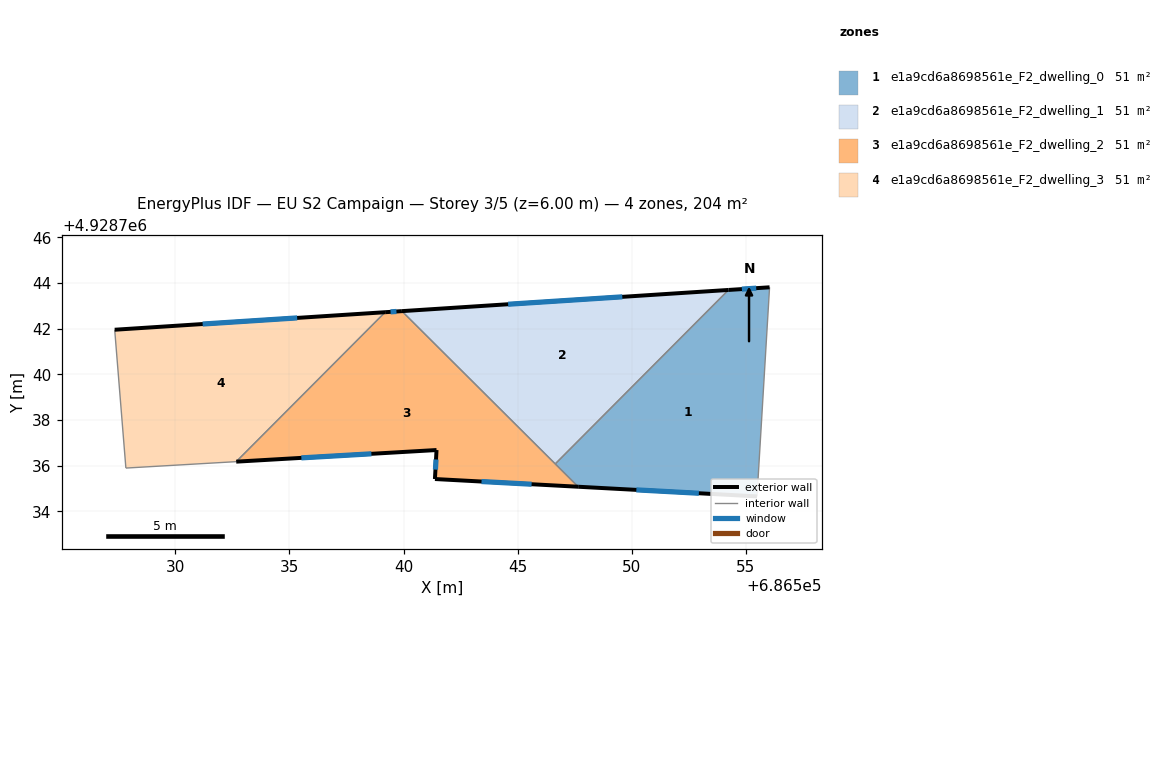
=== STOREY PLAN SPEC (per zone: floor XY polygon, exterior-wall plan segments, windows/doors) ===
zone 1: e1a9cd6a8698561e_F2_dwelling_0  (51.0 m²)
  floor: (686556.03, 4928743.82) (686555.48, 4928734.66) (686547.65, 4928735.08) (686546.64, 4928736.08) (686554.23, 4928743.70)
  exterior wall: (686556.03, 4928743.82) – (686554.23, 4928743.70)  [1.8 m]
    window: (686555.45, 4928743.78) – (686554.82, 4928743.74)  [0.7 m²]
  exterior wall: (686547.65, 4928735.08) – (686555.48, 4928734.66)  [7.8 m]
    window: (686550.20, 4928734.94) – (686552.94, 4928734.79)  [2.9 m²]
  interior walls: 3
zone 2: e1a9cd6a8698561e_F2_dwelling_1  (51.0 m²)
  floor: (686554.23, 4928743.70) (686546.64, 4928736.08) (686539.93, 4928742.77)
  exterior wall: (686554.23, 4928743.70) – (686539.93, 4928742.77)  [14.3 m]
    window: (686549.58, 4928743.40) – (686544.58, 4928743.07)  [5.3 m²]
  interior walls: 2
zone 3: e1a9cd6a8698561e_F2_dwelling_2  (51.0 m²)
  floor: (686547.65, 4928735.08) (686541.37, 4928735.42) (686541.44, 4928736.69) (686532.67, 4928736.18) (686539.19, 4928742.72) (686539.93, 4928742.77)
  exterior wall: (686541.37, 4928735.42) – (686547.65, 4928735.08)  [6.3 m]
    window: (686543.41, 4928735.31) – (686545.61, 4928735.19)  [2.3 m²]
  exterior wall: (686541.44, 4928736.69) – (686541.37, 4928735.42)  [1.3 m]
    window: (686541.42, 4928736.27) – (686541.40, 4928735.83)  [0.5 m²]
  exterior wall: (686532.67, 4928736.18) – (686541.44, 4928736.69)  [8.8 m]
    window: (686535.52, 4928736.34) – (686538.59, 4928736.52)  [3.2 m²]
  exterior wall: (686539.93, 4928742.77) – (686539.19, 4928742.72)  [0.7 m]
    window: (686539.69, 4928742.76) – (686539.43, 4928742.74)  [0.3 m²]
  interior walls: 3
zone 4: e1a9cd6a8698561e_F2_dwelling_3  (51.0 m²)
  floor: (686539.19, 4928742.72) (686532.67, 4928736.18) (686527.83, 4928735.90) (686527.34, 4928741.96)
  exterior wall: (686539.19, 4928742.72) – (686527.34, 4928741.96)  [11.9 m]
    window: (686535.34, 4928742.47) – (686531.20, 4928742.21)  [4.4 m²]
  interior walls: 3

=== DERIVED (storey summary) ===
Building: EU S2 Campaign
Storey: 3 of 5  (floor level z = 6.00 m)
Storey gross floor area: 204.0 m²
Zones on this storey: 4
  - e1a9cd6a8698561e_F2_dwelling_0: floor 51.0 m²; exterior wall 9.6 m (28.9 m²); 2 window(s) 3.5 m²; WWR 12.2%
  - e1a9cd6a8698561e_F2_dwelling_1: floor 51.0 m²; exterior wall 14.3 m (43.0 m²); 1 window(s) 5.3 m²; WWR 12.2%
  - e1a9cd6a8698561e_F2_dwelling_2: floor 51.0 m²; exterior wall 17.1 m (51.2 m²); 4 window(s) 6.3 m²; WWR 12.2%
  - e1a9cd6a8698561e_F2_dwelling_3: floor 51.0 m²; exterior wall 11.9 m (35.6 m²); 1 window(s) 4.4 m²; WWR 12.2%
Zone adjacency (shared interzone walls):
  - e1a9cd6a8698561e_F2_dwelling_0 ↔ e1a9cd6a8698561e_F2_dwelling_1
  - e1a9cd6a8698561e_F2_dwelling_0 ↔ e1a9cd6a8698561e_F2_dwelling_2
  - e1a9cd6a8698561e_F2_dwelling_1 ↔ e1a9cd6a8698561e_F2_dwelling_2
  - e1a9cd6a8698561e_F2_dwelling_2 ↔ e1a9cd6a8698561e_F2_dwelling_3